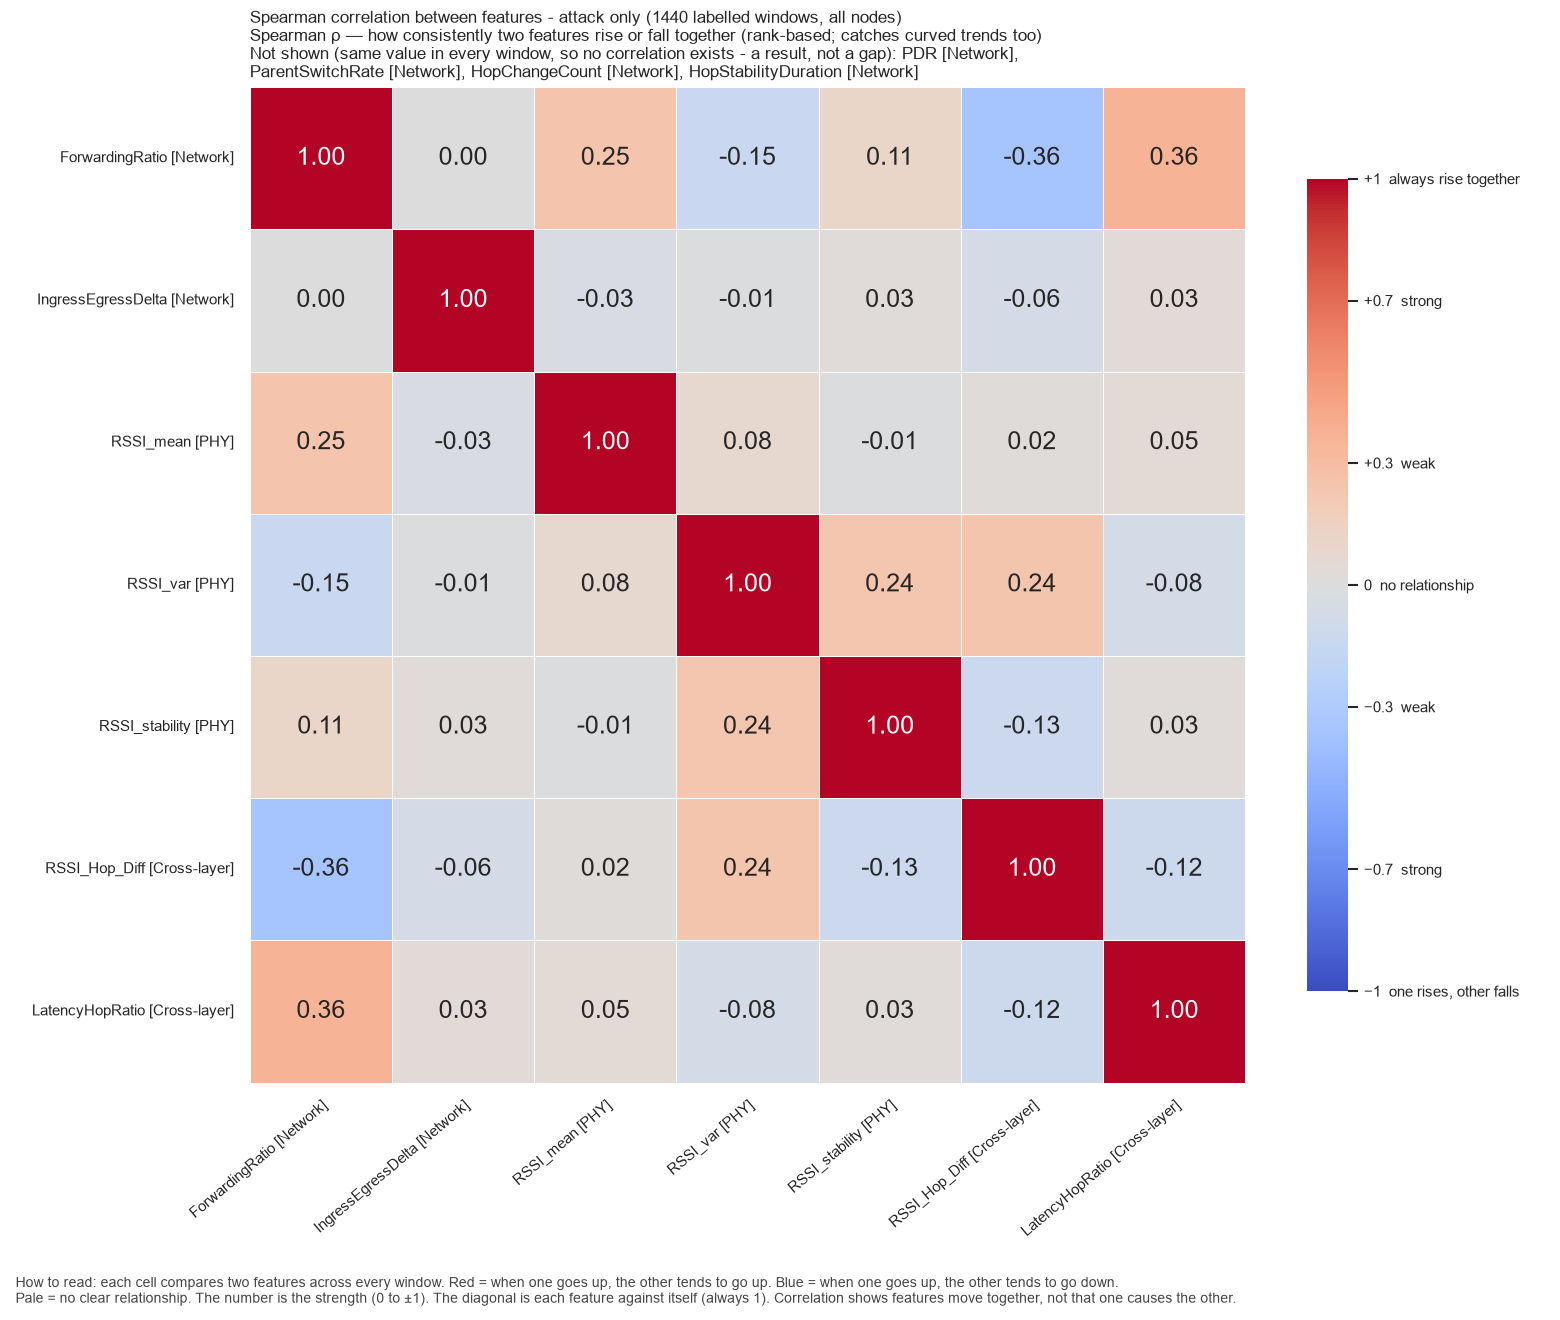

The data file committed next to this chart (first rows):
, ForwardingRatio, IngressEgressDelta, RSSI_mean, RSSI_var, RSSI_stability, RSSI_Hop_Diff, LatencyHopRatio
ForwardingRatio, 1.0, 0.0, 0.2513, -0.146, 0.1086, -0.3552, 0.3629
IngressEgressDelta, 0.0, 1.0, -0.03497, -0.01497, 0.02647, -0.06276, 0.03341
RSSI_mean, 0.2513, -0.03497, 1.0, 0.07627, -0.01064, 0.02322, 0.04608
RSSI_var, -0.146, -0.01497, 0.07627, 1.0, 0.2353, 0.2435, -0.07534
RSSI_stability, 0.1086, 0.02647, -0.01064, 0.2353, 1.0, -0.1269, 0.03112
RSSI_Hop_Diff, -0.3552, -0.06276, 0.02322, 0.2435, -0.1269, 1.0, -0.1242
LatencyHopRatio, 0.3629, 0.03341, 0.04608, -0.07534, 0.03112, -0.1242, 1.0
